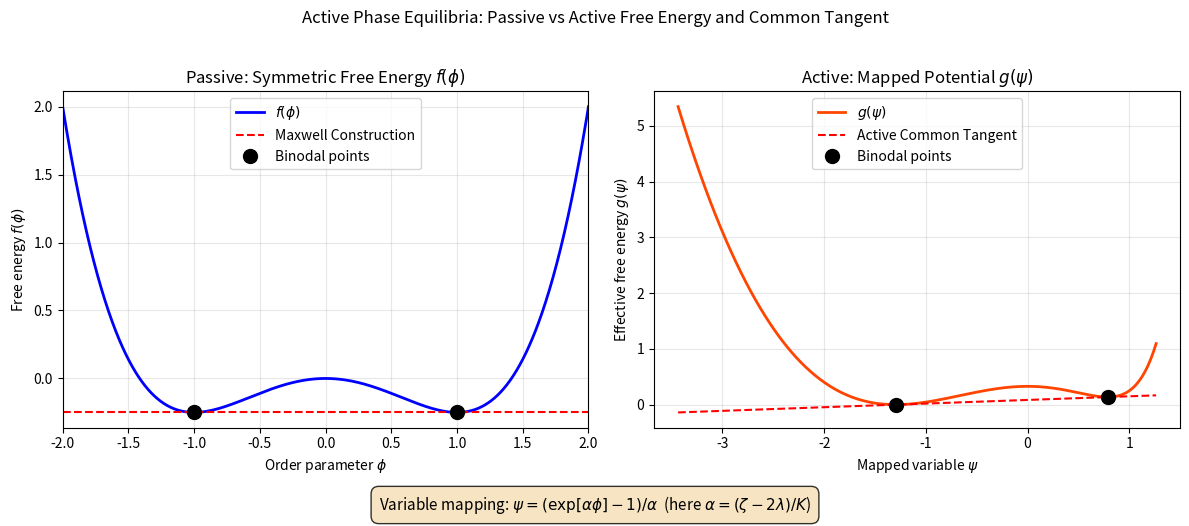

Generate this figure with matplotlib:
#!/usr/bin/env python3
"""
AMB+ 活性相平衡構造視覺化

並排對比：
- 左：被動系統對稱雙井自由能 f(φ) 與 Maxwell 共同切線（Binodal）
- 右：變數代換後的活性等效自由能 g(ψ) 與傾斜共同切線
"""

import numpy as np
import matplotlib.pyplot as plt
from scipy import integrate

# =============================================================================
# 參數
# =============================================================================
alpha = -0.5   # 綜合活性參數，代表 (ζ - 2λ)/K
n_pts = 1000
phi = np.linspace(-2.0, 2.0, n_pts)

# =============================================================================
# 被動系統：雙井自由能 f(φ) 與化學勢 μ
# =============================================================================
f = -0.5 * phi**2 + 0.25 * phi**4
mu = -phi + phi**3   # df/dφ，與 np.gradient(f, phi) 一致

# 被動 Binodal：μ=0 的兩相為 φ₁=-1, φ₂=1，f(-1)=f(1)=-0.25
phi_binodal_1 = -1.0
phi_binodal_2 = 1.0
f_binodal = -0.25   # 共同切線為水平線 y = -0.25

# =============================================================================
# 變數代換 ψ(φ) 與等效自由能 g(ψ)
# =============================================================================
# 扭曲變數：ψ = (exp(αφ) - 1) / α
psi = (np.exp(alpha * phi) - 1) / alpha

# dg/dψ = μ ⇒ dg = μ dψ = μ (dψ/dφ) dφ = μ exp(αφ) dφ
# g(φ) = ∫ μ(φ) exp(αφ) dφ（數值積分）
integrand = mu * np.exp(alpha * phi)
if hasattr(integrate, "cumulative_trapezoid"):
    g = integrate.cumulative_trapezoid(integrand, phi, initial=0)
else:
    dphi = np.diff(phi)
    g_mid = (integrand[:-1] + integrand[1:]) / 2 * dphi
    g = np.concatenate([[0], np.cumsum(g_mid)])
# 平移 g 使最小值接近 0（可選，僅影響 Y 軸顯示）
g = g - g.min()

# 活性 Binodal：仍為同一化學勢的兩相 φ₁=-1, φ₂=1，對應到 ψ 空間
idx1 = np.argmin(np.abs(phi - phi_binodal_1))
idx2 = np.argmin(np.abs(phi - phi_binodal_2))
psi_1, psi_2 = psi[idx1], psi[idx2]
g_1, g_2 = g[idx1], g[idx2]
# 共同切線斜率
slope_tangent = (g_2 - g_1) / (psi_2 - psi_1) if psi_2 != psi_1 else 0
# 切線：g - g_1 = slope * (ψ - ψ_1)
psi_line = np.array([psi.min(), psi.max()])
g_tangent_line = g_1 + slope_tangent * (psi_line - psi_1)

# =============================================================================
# 視覺化
# =============================================================================
fig, (ax1, ax2) = plt.subplots(1, 2, figsize=(12, 5))

# ----- 左圖：被動 f(φ) -----
ax1.plot(phi, f, color="blue", linewidth=2, label=r"$f(\phi)$")
# 水平共同切線（Maxwell construction）
ax1.axhline(f_binodal, color="red", linestyle="--", linewidth=1.5, label="Maxwell Construction")
ax1.plot([phi_binodal_1, phi_binodal_2], [f_binodal, f_binodal], "ko", markersize=10, label="Binodal points")
ax1.set_xlabel(r"Order parameter $\phi$")
ax1.set_ylabel(r"Free energy $f(\phi)$")
ax1.set_title(r"Passive: Symmetric Free Energy $f(\phi)$")
ax1.set_xlim(-2, 2)
ax1.grid(True, alpha=0.3)
ax1.legend(loc="upper center")

# ----- 右圖：活性 g(ψ) -----
ax2.plot(psi, g, color="orangered", linewidth=2, label=r"$g(\psi)$")
# 傾斜共同切線
ax2.plot(psi_line, g_tangent_line, color="red", linestyle="--", linewidth=1.5, label="Active Common Tangent")
ax2.plot([psi_1, psi_2], [g_1, g_2], "ko", markersize=10, label="Binodal points")
ax2.set_xlabel(r"Mapped variable $\psi$")
ax2.set_ylabel(r"Effective free energy $g(\psi)$")
ax2.set_title(r"Active: Mapped Potential $g(\psi)$")
ax2.grid(True, alpha=0.3)
ax2.legend(loc="upper center")

# 變數變換公式（置於兩圖之間）
fig.text(
    0.5, 0.02,
    r"Variable mapping: $\psi =(\exp[\alpha\phi]-1)/\alpha$  (here $\alpha = (\zeta-2\lambda)/K$)",
    ha="center",
    fontsize=11,
    bbox=dict(boxstyle="round,pad=0.5", facecolor="wheat", alpha=0.8),
)

plt.suptitle("Active Phase Equilibria: Passive vs Active Free Energy and Common Tangent", fontsize=12, y=1.02)
plt.tight_layout(rect=(0, 0.06, 1, 1))
plt.savefig("ambp_active_phase_equilibria.png", dpi=150, bbox_inches="tight")
plt.show()
